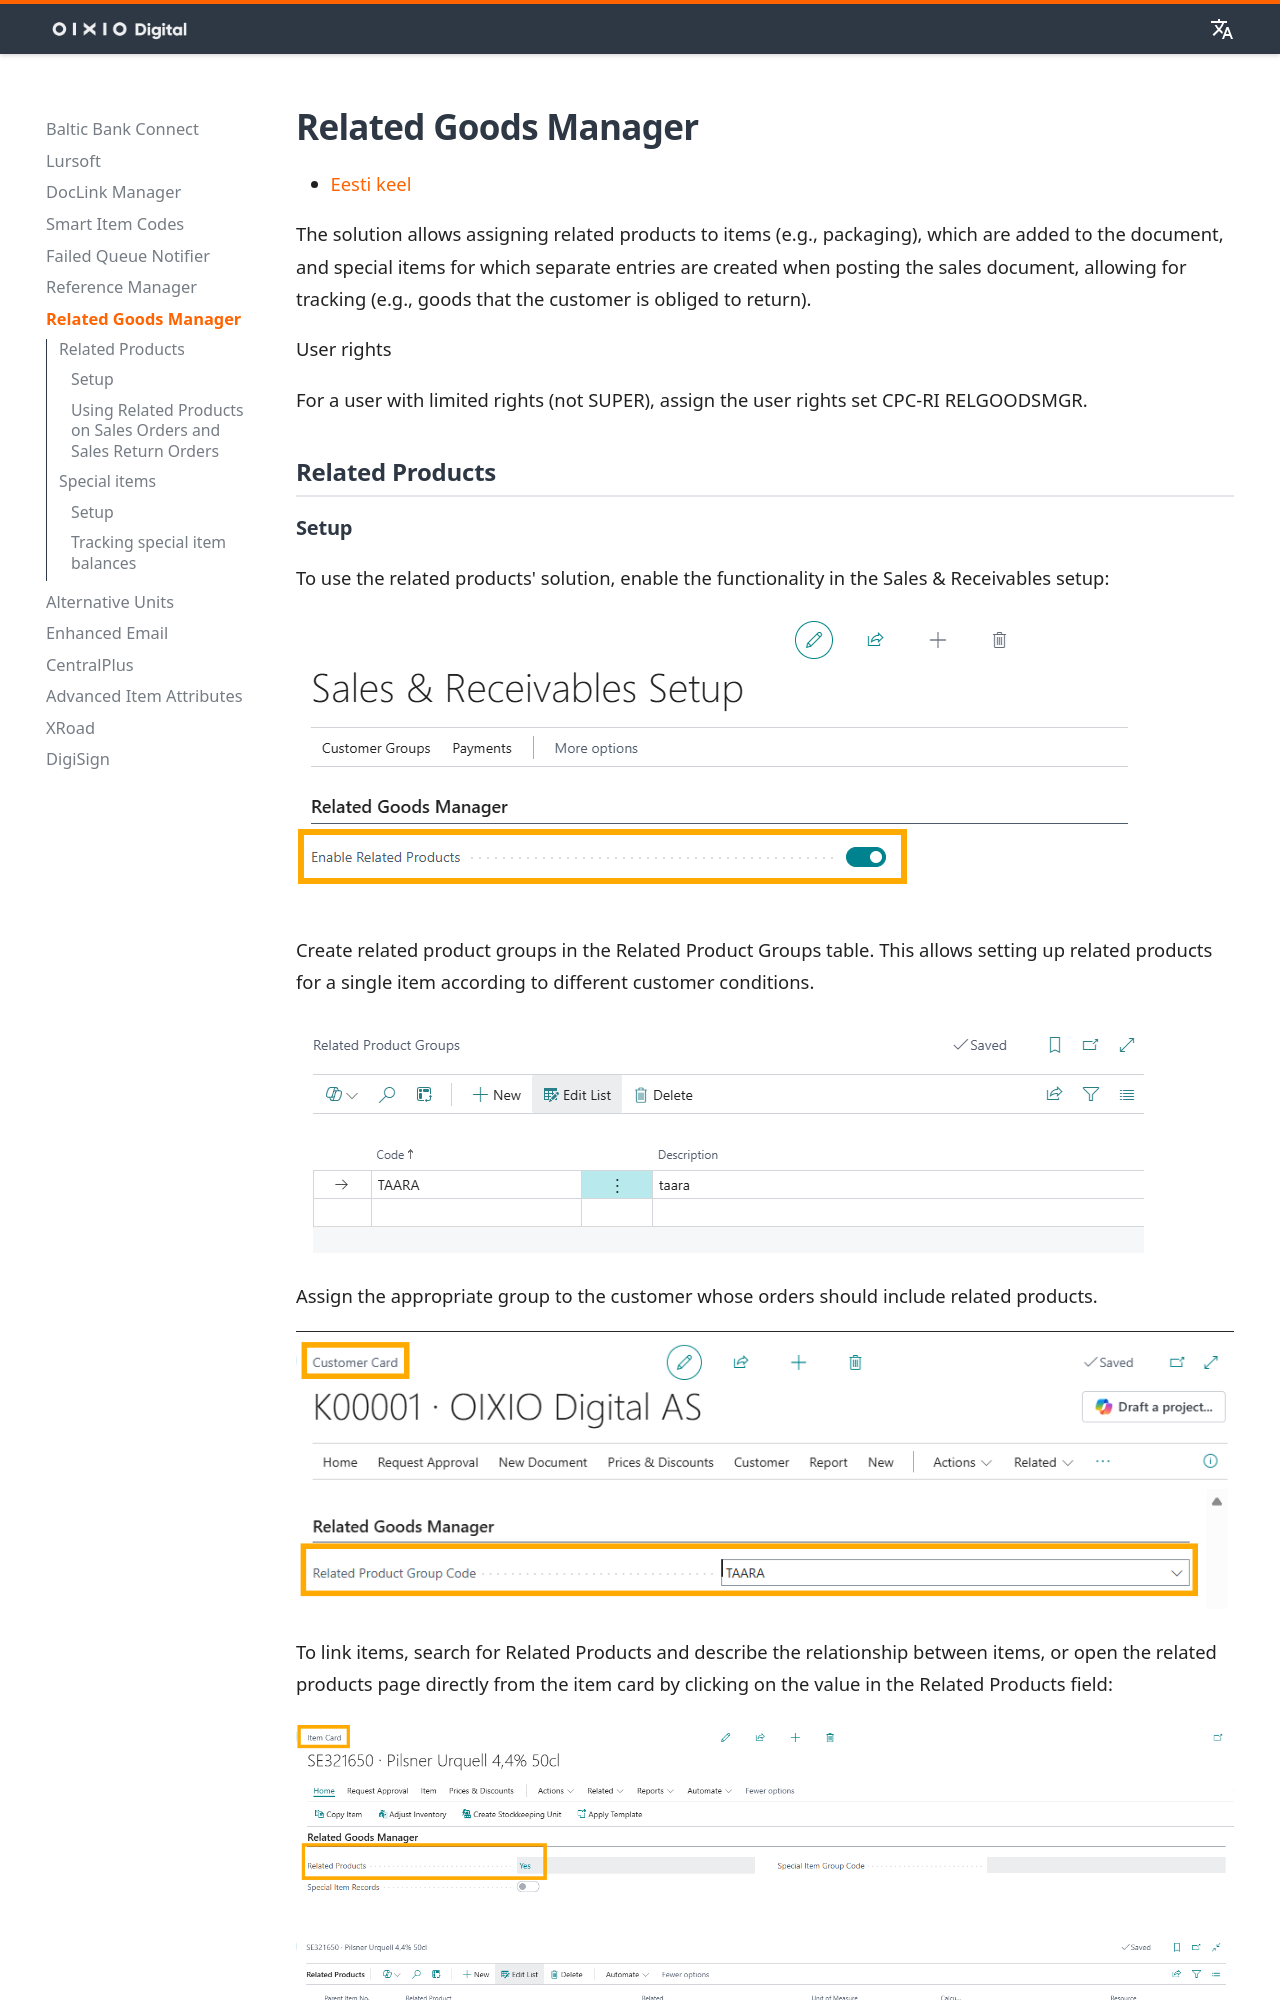

repository: OIXIO-Digital/mkdocs-bc · page: relitems/relitems_index.en/index.html · generator: mkdocs

The solution allows assigning related products to items (e.g., packaging), which are added to the document, and special items for which separate entries are created when posting the sales document, allowing for tracking (e.g., goods that the customer is obliged to return).

User rights 

For a user with limited rights (not SUPER), assign the user rights set CPC-RI RELGOODSMGR.

## Related Products
